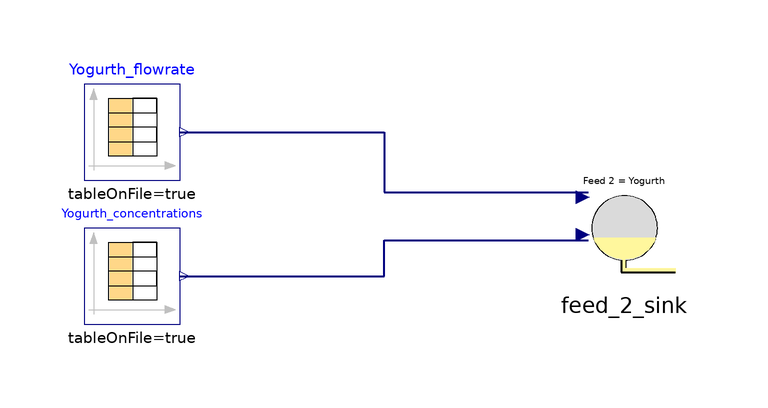

The Modelica model whose source follows is shown above as a component diagram (icons at their Placement, wires along their Line points).

class Prova2
    BlockLibrary.Feed_2_sink feed_2_sink annotation(
      Placement(visible = true, transformation(origin = {28, 12}, extent = {{-10, -10}, {10, 10}}, rotation = 0)));
    Modelica.Blocks.Sources.CombiTimeTable Yogurth_concentrations(columns = integer({2, 3, 4, 5, 6, 7, 8, 9, 10, 11, 12, 13, 14, 15, 16, 17, 18, 19, 20, 21}), extrapolation = Modelica.Blocks.Types.Extrapolation.NoExtrapolation, fileName = "C:/Users/user/Documents/2022-2024_RTDA/03_Ricerca/01_ADM1 Modelling/DEIB/Codig_Ari/txt_dynamic/Input_Conc_Feed2_2023v5.txt", smoothness = Modelica.Blocks.Types.Smoothness.ConstantSegments, startTime = 0, table = [0, 0; 1, 1; 2, 4], tableName = "Input_Conc_Feed2_ADM1", tableOnFile = true, timeEvents = Modelica.Blocks.Types.TimeEvents.Always, timeScale = 86400, verboseExtrapolation = true, verboseRead = true) annotation(
      Placement(visible = true, transformation(origin = {-54, 4}, extent = {{-8, -8}, {8, 8}}, rotation = 0)));
    Modelica.Blocks.Sources.CombiTimeTable Yogurth_flowrate(columns = integer({2}), extrapolation = Modelica.Blocks.Types.Extrapolation.NoExtrapolation, fileName = "C:/Users/user/Documents/2022-2024_RTDA/03_Ricerca/01_ADM1 Modelling/DEIB/Codig_Ari/txt_dynamic/Input_Q_Feed2_ADM1_2022.txt", smoothness = Modelica.Blocks.Types.Smoothness.ConstantSegments, startTime = 0, table = [0, 0; 1, 1; 2, 4], tableName = "Input_Q_Feed2_ADM1", tableOnFile = true, timeEvents = Modelica.Blocks.Types.TimeEvents.Always, timeScale = 3600, verboseExtrapolation = true, verboseRead = true) annotation(
      Placement(visible = true, transformation(origin = {-54, 28}, extent = {{-8, -8}, {8, 8}}, rotation = 0)));
  equation
    connect(Yogurth_flowrate.y, feed_2_sink.FlowRate_2) annotation(
      Line(points = {{-46, 28}, {-12, 28}, {-12, 18}, {22, 18}}, color = {0, 0, 127}, thickness = 0.5));
    connect(Yogurth_concentrations.y, feed_2_sink.Concentrations_2) annotation(
      Line(points = {{-46, 4}, {-12, 4}, {-12, 10}, {22, 10}}, color = {0, 0, 127}, thickness = 0.5));
    annotation(
      experiment(StartTime = 0, StopTime = 864000, Tolerance = 1e-6, Interval = 1728),
      __OpenModelica_commandLineOptions = "--matchingAlgorithm=PFPlusExt --indexReductionMethod=dynamicStateSelection -d=initialization,NLSanalyticJacobian",
      __OpenModelica_simulationFlags(lv = "LOG_STATS", s = "dassl"));
  end Prova2;